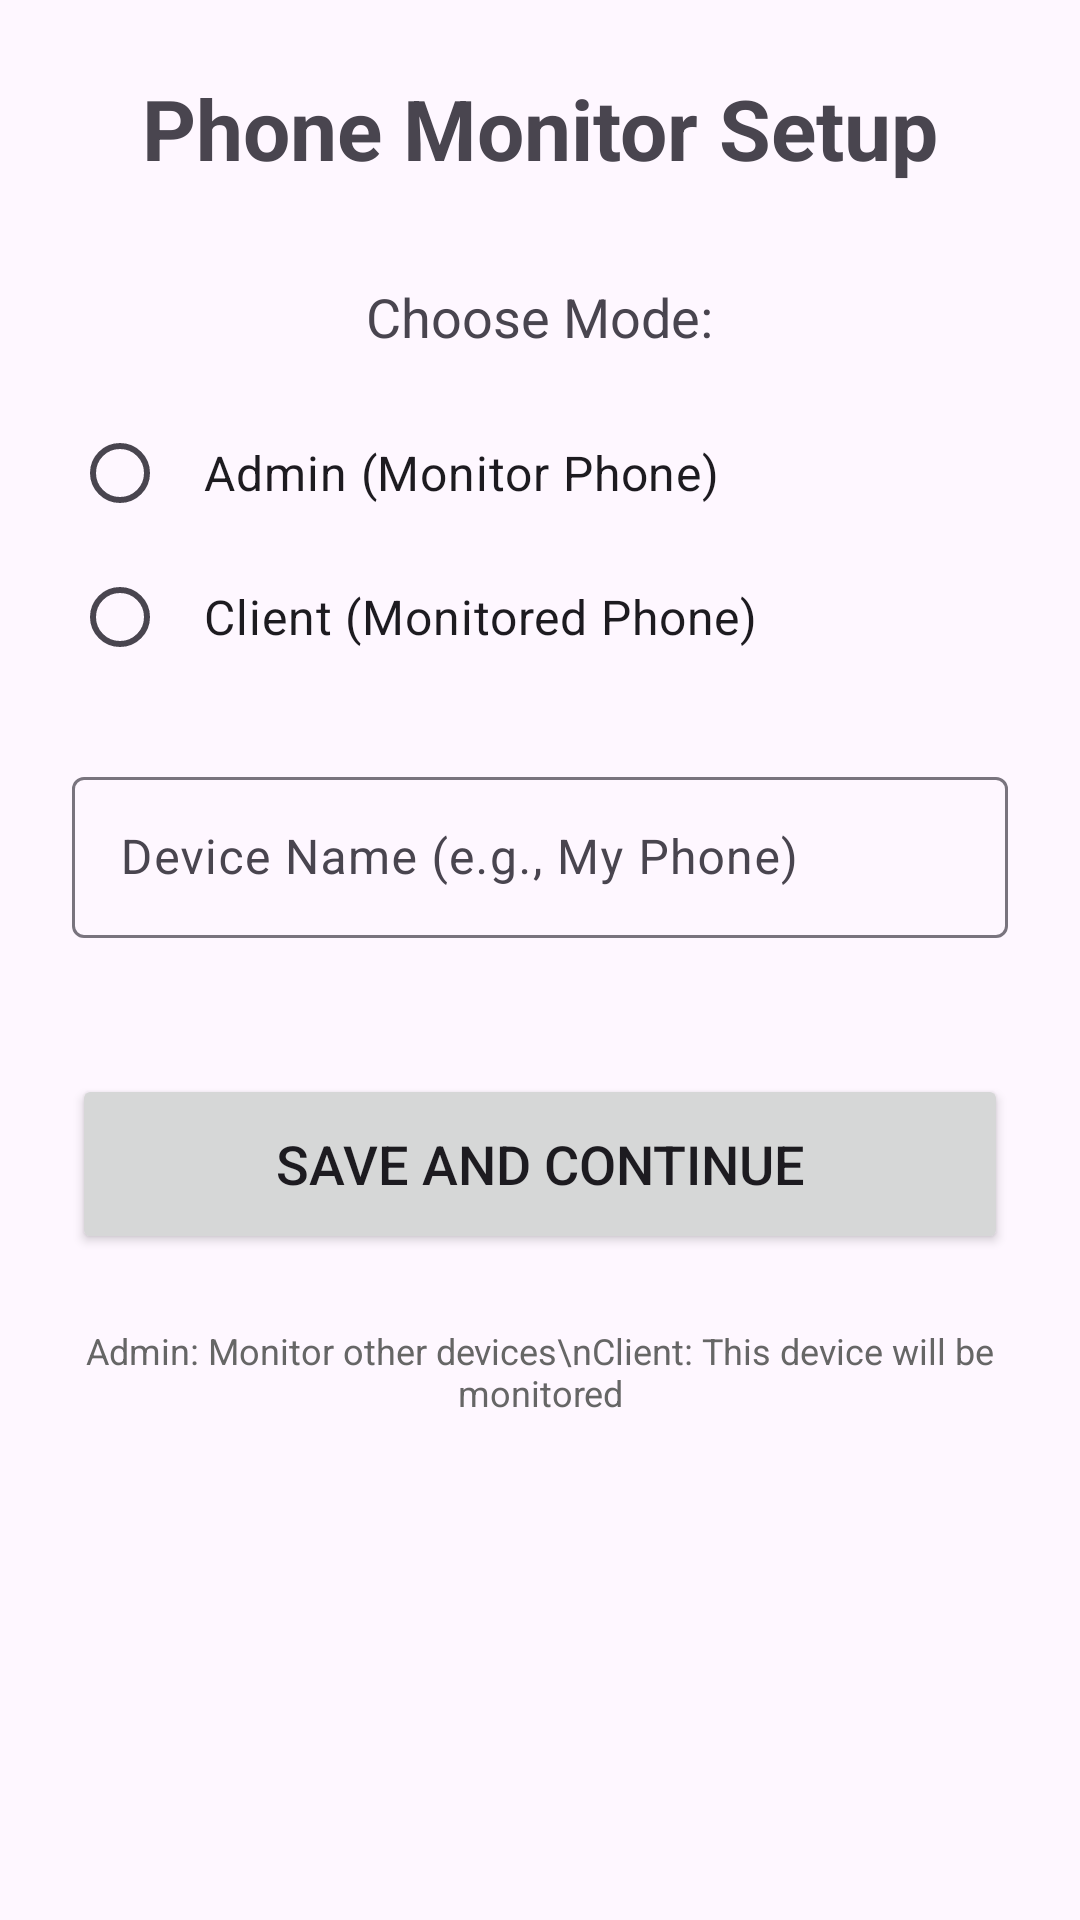

Write the Android layout XML for this screen, with the resource values it uses.
<!-- AndroidManifest.xml: application theme Theme.CPU -->
<!-- res/layout/activity_setup.xml -->
<?xml version="1.0" encoding="utf-8"?>
<ScrollView xmlns:android="http://schemas.android.com/apk/res/android"
    android:layout_width="match_parent"
    android:layout_height="match_parent"
    android:padding="24dp">

    <LinearLayout
        android:layout_width="match_parent"
        android:layout_height="wrap_content"
        android:orientation="vertical"
        android:gravity="center">

        <TextView
            android:layout_width="wrap_content"
            android:layout_height="wrap_content"
            android:text="Phone Monitor Setup"
            android:textSize="28sp"
            android:textStyle="bold"
            android:layout_marginBottom="32dp"/>

        <TextView
            android:layout_width="wrap_content"
            android:layout_height="wrap_content"
            android:text="Choose Mode:"
            android:textSize="18sp"
            android:layout_marginBottom="16dp"/>

        <RadioGroup
            android:id="@+id/modeRadioGroup"
            android:layout_width="match_parent"
            android:layout_height="wrap_content"
            android:layout_marginBottom="24dp">

            <RadioButton
                android:id="@+id/radioAdmin"
                android:layout_width="match_parent"
                android:layout_height="wrap_content"
                android:text="Admin (Monitor Phone)"
                android:textSize="16sp"
                android:padding="12dp"/>

            <RadioButton
                android:id="@+id/radioClient"
                android:layout_width="match_parent"
                android:layout_height="wrap_content"
                android:text="Client (Monitored Phone)"
                android:textSize="16sp"
                android:padding="12dp"/>
        </RadioGroup>

        <com.google.android.material.textfield.TextInputLayout
            android:layout_width="match_parent"
            android:layout_height="wrap_content"
            android:layout_marginBottom="16dp">

            <EditText
                android:id="@+id/deviceNameInput"
                android:layout_width="match_parent"
                android:layout_height="wrap_content"
                android:hint="Device Name (e.g., My Phone)"
                android:inputType="text"
                android:padding="16dp"/>
        </com.google.android.material.textfield.TextInputLayout>

        <com.google.android.material.textfield.TextInputLayout
            android:layout_width="match_parent"
            android:layout_height="wrap_content"
            android:layout_marginBottom="24dp">

            <EditText
                android:id="@+id/adminCodeInput"
                android:layout_width="match_parent"
                android:layout_height="wrap_content"
                android:hint="Admin Code (Client only)"
                android:inputType="textCapCharacters"
                android:padding="16dp"
                android:visibility="gone"/>
        </com.google.android.material.textfield.TextInputLayout>

        <Button
            android:id="@+id/saveButton"
            android:layout_width="match_parent"
            android:layout_height="60dp"
            android:text="Save and Continue"
            android:textSize="18sp"/>

        <TextView
            android:layout_width="wrap_content"
            android:layout_height="wrap_content"
            android:text="Admin: Monitor other devices\nClient: This device will be monitored"
            android:textSize="12sp"
            android:layout_marginTop="24dp"
            android:gravity="center"
            android:textColor="#666666"/>
    </LinearLayout>
</ScrollView>
<!-- resources referenced by this layout -->
<resources>
  <style name="Theme.CPU" parent="Base.Theme.CPU" />
  <style name="Base.Theme.CPU" parent="Theme.Material3.DayNight.NoActionBar">
          
          
      </style>
</resources>
